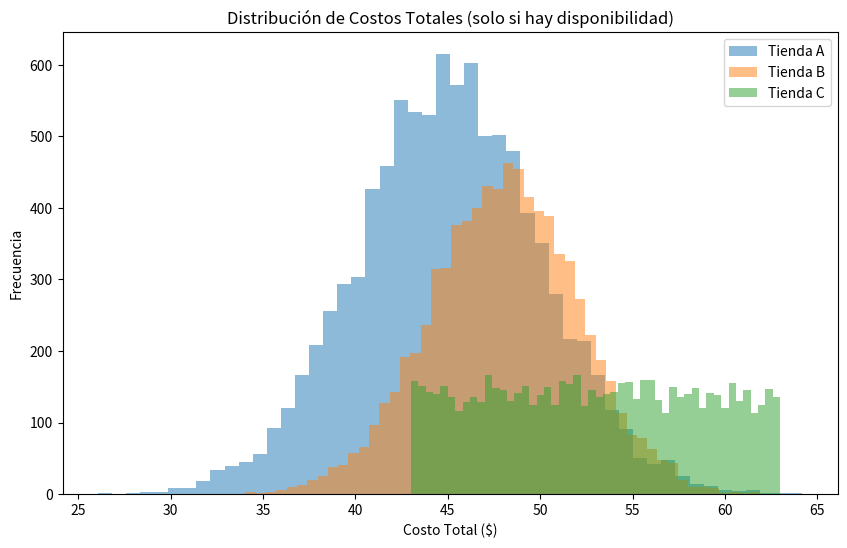

Write Python code to recreate this figure.
"/Users/santosa/Documents/GitHub/Software-System-Planning/Deploypment_Israel/Reto_simulacion_MonteCarlo/Elpi.py"
import numpy as np
import matplotlib.pyplot as plt

# Simulaciones
n = 10000

# Simulaciones de precio
precio_A = np.random.normal(40, 5, n)
precio_B = np.random.normal(45, 4, n)
precio_C = np.random.uniform(35, 55, n)

# Transporte
transporte_A = 5
transporte_B = 3
transporte_C = 8

# Costo total
costo_A = precio_A + transporte_A
costo_B = precio_B + transporte_B
costo_C = precio_C + transporte_C

# Disponibilidad (1 = disponible, 0 = no disponible)
disp_A = np.random.binomial(1, 0.95, n)
disp_B = np.random.binomial(1, 0.80, n)
disp_C = np.random.binomial(1, 0.70, n)

# Costo total ajustado por disponibilidad
costo_A_final = np.where(disp_A == 1, costo_A, np.nan)
costo_B_final = np.where(disp_B == 1, costo_B, np.nan)
costo_C_final = np.where(disp_C == 1, costo_C, np.nan)

# Satisfacción (solo si disponible)
satisfaccion_A = np.where(disp_A == 1, np.random.normal(4.5, 0.3, n), np.nan)
satisfaccion_B = np.where(disp_B == 1, np.random.normal(4.0, 0.5, n), np.nan)
satisfaccion_C = np.where(disp_C == 1, np.random.normal(3.8, 0.6, n), np.nan)

# Resultados
print("Costo promedio (solo si disponible):")
print(f"Tienda A: ${np.nanmean(costo_A_final):.2f}")
print(f"Tienda B: ${np.nanmean(costo_B_final):.2f}")
print(f"Tienda C: ${np.nanmean(costo_C_final):.2f}")

print("\nProbabilidad de disponibilidad:")
print(f"Tienda A: {np.mean(disp_A)*100:.2f}%")
print(f"Tienda B: {np.mean(disp_B)*100:.2f}%")
print(f"Tienda C: {np.mean(disp_C)*100:.2f}%")

print("\nSatisfacción promedio (si hay disponibilidad):")
print(f"Tienda A: {np.nanmean(satisfaccion_A):.2f}/5")
print(f"Tienda B: {np.nanmean(satisfaccion_B):.2f}/5")
print(f"Tienda C: {np.nanmean(satisfaccion_C):.2f}/5")

# Gráfico comparativo de costos
plt.figure(figsize=(10, 6))
plt.hist(costo_A_final, bins=50, alpha=0.5, label='Tienda A')
plt.hist(costo_B_final, bins=50, alpha=0.5, label='Tienda B')
plt.hist(costo_C_final, bins=50, alpha=0.5, label='Tienda C')
plt.title("Distribución de Costos Totales (solo si hay disponibilidad)")
plt.xlabel("Costo Total ($)")
plt.ylabel("Frecuencia")
plt.legend()
plt.show()
